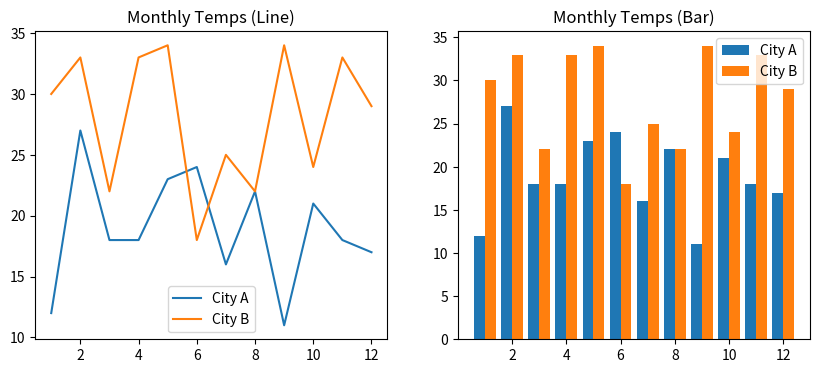

Reproduce this figure in Python.
import matplotlib.pyplot as plt
from scipy.stats import norm
import numpy as np

# Q1: Line & Bar Chart
fig, (ax1, ax2) = plt.subplots(1, 2, figsize=(10, 4))
months = np.arange(1, 13)
city_a, city_b = np.random.randint(10, 30, 12), np.random.randint(15, 35, 12)
ax1.plot(months, city_a, label='City A'); ax1.plot(months, city_b, label='City B')
ax1.legend(); ax1.set_title("Monthly Temps (Line)")
ax2.bar(months - 0.2, city_a, 0.4, label='City A'); ax2.bar(months + 0.2, city_b, 0.4, label='City B')
ax2.legend(); ax2.set_title("Monthly Temps (Bar)")
plt.show()
